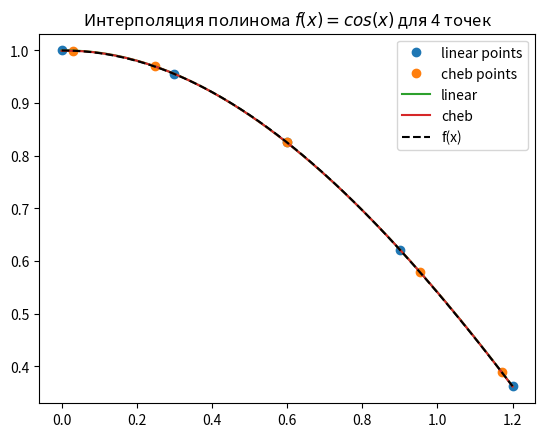

The matplotlib source for this figure:

import numpy as np
from numpy import polyval, polyfit
from scipy.special import roots_chebyt
import matplotlib.pyplot as plt
N = 5
def f(x):
    return np.cos(x)
bins = np.linspace(0, 1.2, 1000)

x_linear = np.linspace(0, 1.2, N)


a = 0
b = 1.2

x_cheb =  (a + b) / 2 + (b - a ) / 2 * roots_chebyt(N)[0]

degree = 3
coef_linear = polyfit(x_linear, f(x_linear), degree)
coef_cheb = polyfit(x_cheb, f(x_cheb), degree)

y_linear = polyval(coef_linear, bins)
y_cheb = polyval(coef_cheb, bins)

cheb_error = np.max(np.abs(y_cheb - f(bins)))
linear_error = np.max(np.abs(y_linear - f(bins)))

print(f'cheb_error: {cheb_error}\nlinear_error: {linear_error}')
plt.plot(x_linear, f(x_linear), 'o', label="linear points")
plt.plot(x_cheb, f(x_cheb), 'o', label="cheb points")


plt.plot(bins, y_linear, label="linear")
plt.plot(bins, y_cheb, label="cheb")
plt.plot(bins, f(bins), '--', color='black', label="f(x)")


plt.title(r'Интерполяция полинома $f(x)=cos(x)$ для 4 точек')
plt.legend()
plt.savefig('4_interpolation.png', dpi=300)
plt.show()
